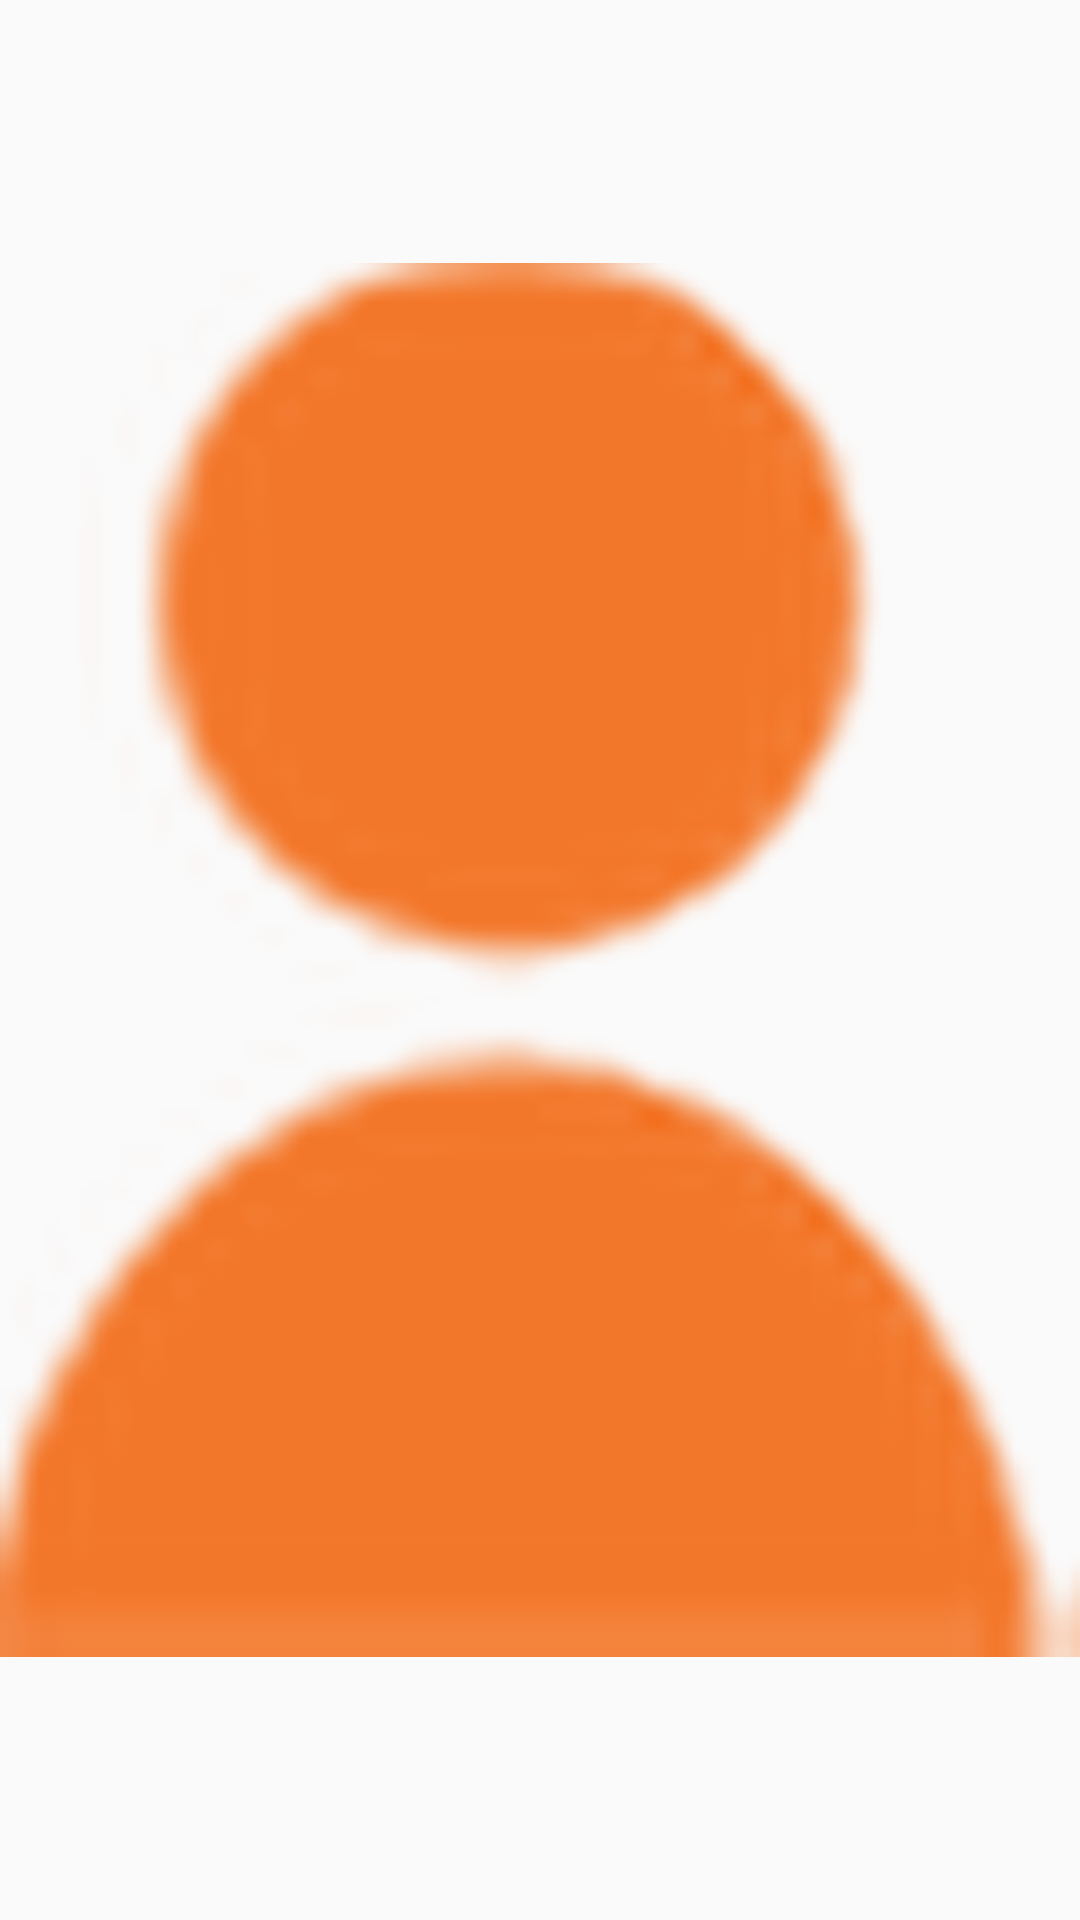

Produce the Android XML layout that renders to this screen, including the resource entries it uses.
<!-- AndroidManifest.xml: application theme AppTheme -->
<!-- res/layout/fragment_second__splash.xml -->
<FrameLayout xmlns:android="http://schemas.android.com/apk/res/android"
    xmlns:tools="http://schemas.android.com/tools"
    android:layout_width="match_parent"
    android:layout_height="match_parent"
    tools:context="com.example.com.shesit.Second_SplashFragment">

    
    <ImageView
        android:layout_width="match_parent"
        android:layout_height="match_parent"
        android:src="@mipmap/user"/>

</FrameLayout>
<!-- resources referenced by this layout -->
<resources>
  <!-- mipmap user: png bitmap (mipmap-hdpi, 3697 bytes) -->
  <style name="AppTheme" parent="Theme.AppCompat.Light.DarkActionBar">
          
          <item name="colorPrimary">@color/colorPrimary</item>
          <item name="colorPrimaryDark">@color/colorPrimaryDark</item>
          <item name="colorAccent">@color/colorAccent</item>
  
      </style>
  <!-- not gathered from this repository: default colours our renderer supplied (Android Studio template values) -->
  <color name="colorPrimary">#FF6200EE</color>
  <color name="colorPrimaryDark">#FF3700B3</color>
  <color name="colorAccent">#FF03DAC5</color>
</resources>
